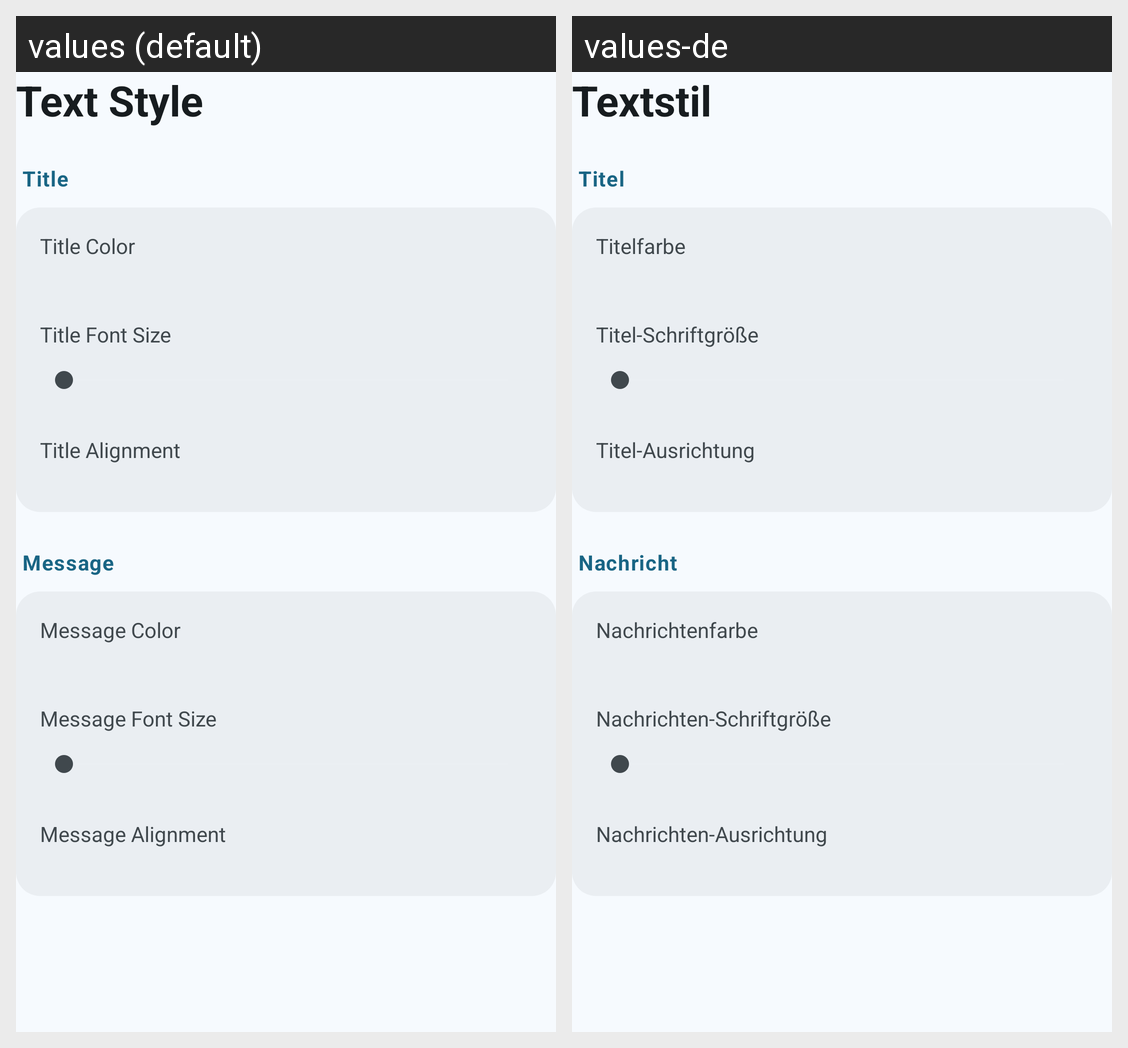

For this localized Android screen grid, give each drawn string resource with its value in every locale shown.
Android screen res/layout/submenu_text.xml rendered under 2 locales, left to right: values (default), values-de. Device: Nexus 5 (rendered at 1080×1920; each locale shown at half size, 540×960, under a caption strip naming it); theme AppTheme.
Strings drawn on this screen, with the default value and each locale's value (text and hints the layout hard-codes, and strings that could not be matched under every locale, appear in the picture but are not listed):

settings_nav_text
  values: Text Style
  values-de: Textstil

settings_section_title
  values: Title
  values-de: Titel

settings_title_color
  values: Title Color
  values-de: Titelfarbe

settings_title_size
  values: Title Font Size
  values-de: Titel-Schriftgröße

settings_title_alignment
  values: Title Alignment
  values-de: Titel-Ausrichtung

settings_section_message
  values: Message
  values-de: Nachricht

settings_message_color
  values: Message Color
  values-de: Nachrichtenfarbe

settings_message_size
  values: Message Font Size
  values-de: Nachrichten-Schriftgröße

settings_message_alignment
  values: Message Alignment
  values-de: Nachrichten-Ausrichtung
